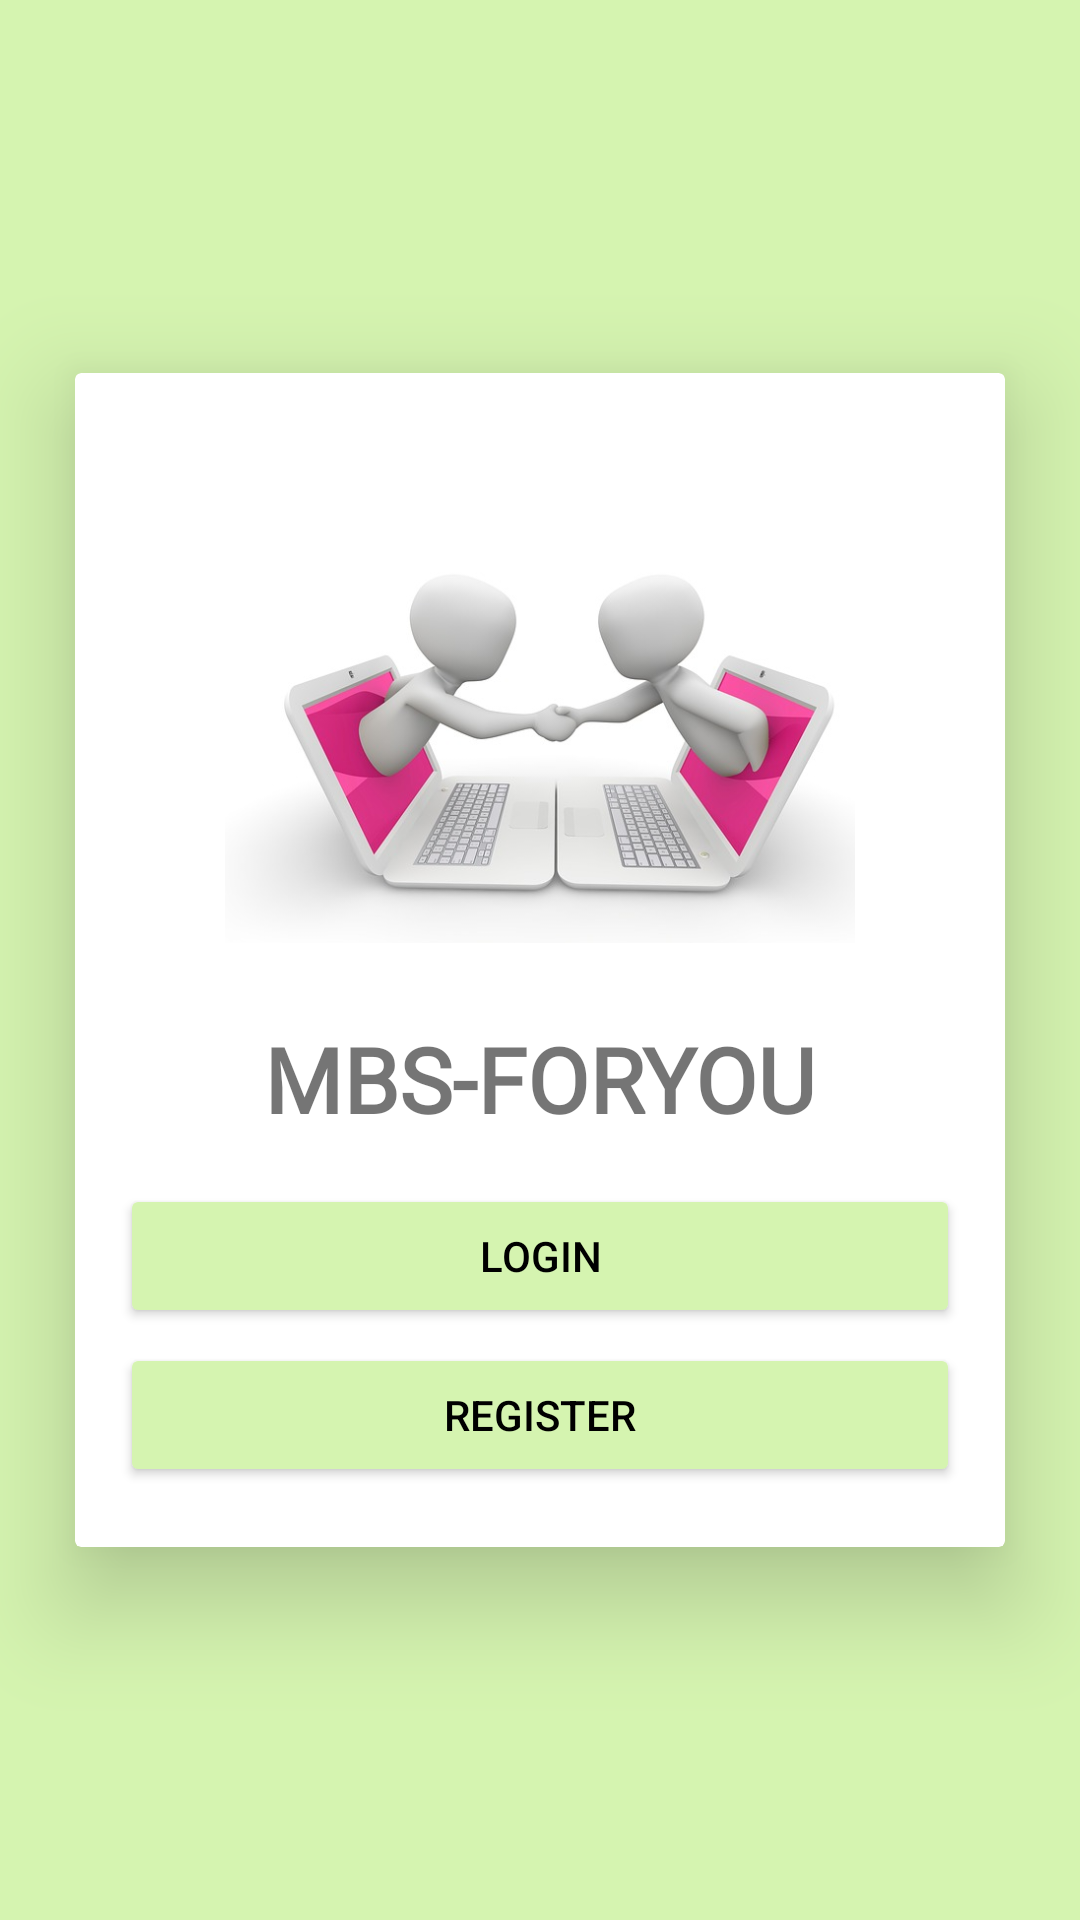

Layout XML and referenced resources for this Android screen:
<!-- AndroidManifest.xml: application theme Theme.Mig33 -->
<!-- res/layout/activity_start.xml -->
<?xml version="1.0" encoding="utf-8"?>
<RelativeLayout xmlns:android="http://schemas.android.com/apk/res/android"
    xmlns:app="http://schemas.android.com/apk/res-auto"
    xmlns:tools="http://schemas.android.com/tools"
    android:layout_width="match_parent"
    android:layout_height="match_parent"
    android:background="@color/backGroundColor"
    android:gravity="center"
    tools:context=".StartActivity">

    <androidx.cardview.widget.CardView
        android:layout_width="match_parent"
        android:layout_height="wrap_content"
        android:layout_margin="25dp"
        app:cardElevation="20dp">

        <LinearLayout
            android:layout_width="match_parent"
            android:layout_height="match_parent"
         android:layout_margin="15dp"
            android:gravity="center"
            android:orientation="vertical">

            <ImageView
                android:id="@+id/imageView"
                android:layout_width="match_parent"
                android:layout_height="150dp"
                android:layout_margin="25dp"
                app:srcCompat="@drawable/reg_ac" />

            <TextView
                android:id="@+id/textView"
                android:layout_width="wrap_content"
                android:layout_height="wrap_content"
                android:layout_marginBottom="15dp"
                android:fontFamily="@font/aclonica"
                android:text="@string/title"
                android:textSize="30sp"
                android:textStyle="bold" />

            <Button
                android:id="@+id/loginBtn"
                android:layout_width="match_parent"
                android:layout_height="wrap_content"
                android:padding="5dp"
                android:layout_marginBottom="5dp"
                android:backgroundTint="@color/backGroundColor"
                android:onClick="goLogInAccount"
                android:text="@string/login"
                android:textColor="@color/black" />

            <Button
                android:id="@+id/registerBtn"
                android:layout_width="match_parent"
                android:layout_height="wrap_content"
                android:padding="5dp"
                android:layout_marginBottom="5dp"
                android:textColor="@color/black"
                android:backgroundTint="@color/backGroundColor"
                android:onClick="goRegisterAccount"
                android:text="@string/register"
                />
        </LinearLayout>
    </androidx.cardview.widget.CardView>
</RelativeLayout>
<!-- resources referenced by this layout -->
<resources>
  <color name="backGroundColor">#D5F4B0</color>
  <color name="black">#FF000000</color>
  <!-- drawable reg_ac: jpg bitmap (drawable, 34585 bytes) -->
  <string name="login">Login</string>
  <string name="register">Register</string>
  <string name="title">MBS-FORYOU</string>
  <style name="Theme.Mig33" parent="Theme.MaterialComponents.DayNight.DarkActionBar">
          
          <item name="colorPrimary">@color/purple_500</item>
          <item name="colorPrimaryVariant">@color/purple_700</item>
          <item name="colorOnPrimary">@color/white</item>
          
          <item name="colorSecondary">@color/teal_200</item>
          <item name="colorSecondaryVariant">@color/teal_700</item>
          <item name="colorOnSecondary">@color/black</item>
          
          <item name="android:statusBarColor" tools:targetApi="l">?attr/colorPrimaryVariant</item>
          
      </style>
  <color name="purple_500">#c2bdbf</color>
  <color name="purple_700">#B2FF59</color>
  <color name="white">#FFFFFFFF</color>
  <color name="teal_200">#FF03DAC5</color>
  <color name="teal_700">#FF018786</color>
</resources>
